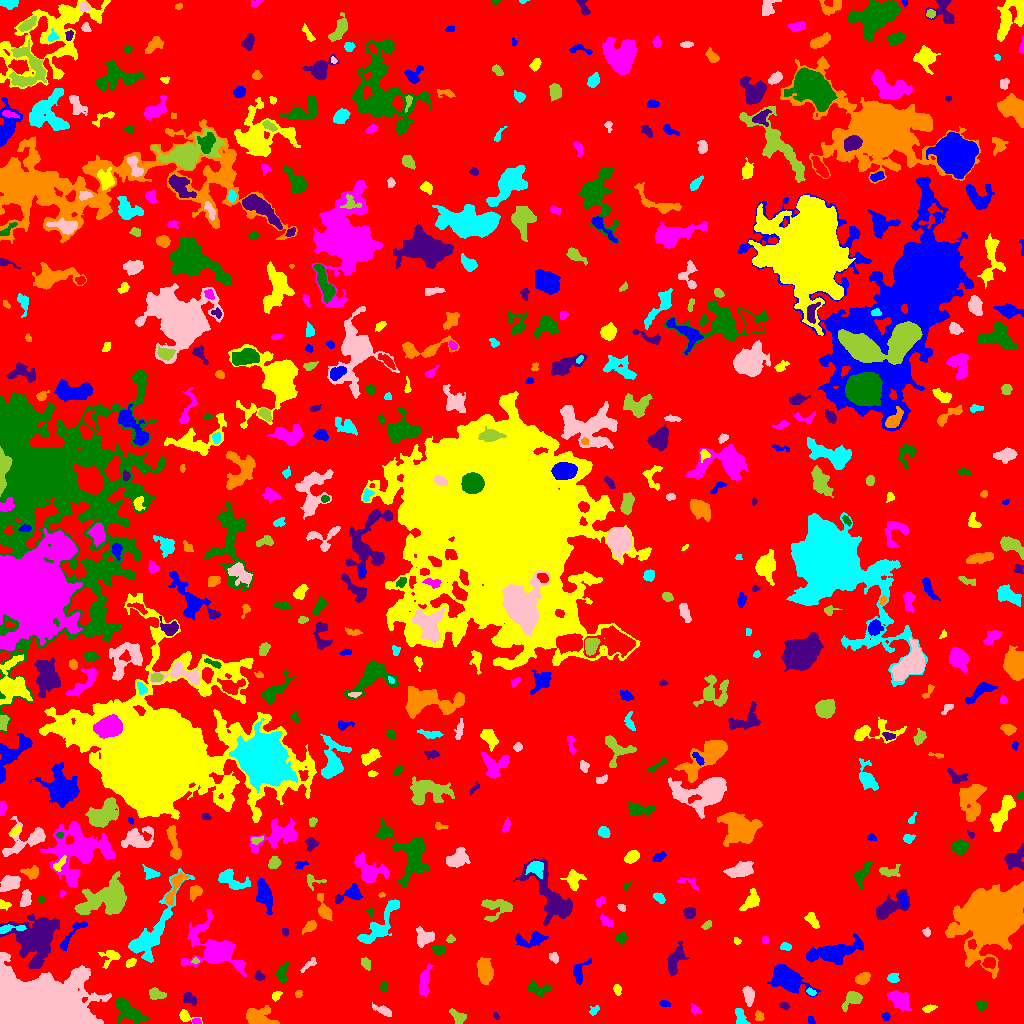

The data file committed next to this chart (first rows):
ID, X, Y, A, B, theta, total_flux, mu_max, mu_median, mu_mean, R_fwhm, R_e, R10, R90, x_start, x_end, y_start, y_end, area, greylevel
0, 505.2, 514.9, 303, 290.9, -1.439, 2444627, 15.0, 3.0, 3.283, 87.1, 250.6, 97.5, 389.8, 0, 1023, 0, 1023, 744555, 3.283
1, 811.2, 2.935, 2.662, 1.303, -0.9673, 62.0, 2.0, 1.0, 1.17, 3.7, 2.185, 0.9772, 3.385, 808, 815, 0, 7, 53, 8.17
2, 185.7, 7.102, 4.858, 2.611, -0.3196, 605.0, 11.0, 4.0, 4.583, 3.656, 3.478, 1.382, 5.614, 179, 202, 0, 14, 132, 9.583
3, 196.1, 1.886, 2.1, 1.437, 0.02654, 176.0, 7.0, 3.0, 3.321, 2.646, 2.111, 0.7979, 3.432, 192, 201, 0, 5, 53, 12.32
4, 128.1, 12.32, 8.908, 4.303, -0.5933, 2048, 10.0, 4.0, 4.385, 7.919, 6.933, 2.706, 10.79, 115, 148, 0, 26, 467, 9.385
5, 496, 7.71, 2.048, 1.211, -0.9214, 131.0, 6.0, 3.0, 3.275, 2.932, 2.034, 0.7979, 3.038, 493, 499, 4, 11, 40, 10.28
6, 759.2, 7.734, 2.247, 1.692, -1.1, 109.0, 4.0, 1.0, 1.329, 3.29, 2.326, 0.7979, 3.742, 755, 764, 3, 13, 82, 10.33
7, 740.6, 6.03, 4.831, 2.316, -1.219, 674.0, 9.0, 4.0, 4.321, 4.72, 3.868, 1.596, 5.971, 735, 750, 0, 15, 156, 10.32
8, 383.7, 12.54, 5.123, 1.867, -0.4446, 366.0, 5.0, 2.0, 2.507, 4.72, 3.7, 1.493, 5.781, 372, 391, 7, 21, 146, 8.507
9, 458.1, 6.365, 4.683, 2.73, -0.7146, 657.0, 9.0, 4.0, 4.031, 4.029, 4.222, 1.596, 6.383, 449, 466, 0, 15, 163, 9.031
10, 566.5, 17.24, 4.516, 2.274, 0.6682, 377.0, 6.0, 3.0, 2.922, 4.754, 3.523, 1.382, 5.528, 557, 574, 10, 24, 129, 8.922
11, 885.7, 6.873, 1.608, 1.503, 1.482, 55.0, 3.0, 1.0, 0.8594, 2.185, 1.954, 0.5642, 3.141, 881, 890, 3, 11, 64, 7.859
12, 929.1, 15.26, 3.198, 1.45, 0.2581, 182.0, 5.0, 2.0, 2.092, 3.192, 2.585, 0.9772, 4.184, 922, 937, 11, 19, 87, 9.092
13, 695.2, 13.65, 2.718, 1.646, -0.8257, 101.0, 3.0, 1.0, 1.232, 3.038, 2.523, 0.9772, 4.068, 691, 701, 9, 20, 82, 9.232
14, 981.2, 18.01, 2.458, 2.255, -0.1343, 326.0, 7.0, 3.0, 3.361, 3.656, 2.985, 1.128, 4.787, 976, 987, 13, 23, 97, 9.361
15, 784.2, 17.69, 2.361, 1.692, -0.3565, 237.0, 6.0, 4.0, 3.646, 3.827, 2.646, 0.9772, 3.949, 779, 789, 14, 21, 65, 9.646
16, 258.8, 6.426, 7.32, 4.346, -0.1948, 1422, 11.0, 3.0, 3.591, 4.82, 5.917, 2.185, 9.558, 246, 279, 0, 18, 396, 10.59
17, 594.1, 13.28, 2.826, 1.937, 0.7413, 247.0, 6.0, 3.0, 3.208, 4.146, 2.877, 1.128, 4.442, 589, 599, 8, 18, 77, 8.208
18, 748.7, 28.28, 4.354, 2.32, -1.406, 740.0, 10.0, 4.0, 4.066, 4.549, 3.909, 1.493, 6.433, 742, 754, 17, 37, 182, 10.07
19, 852.3, 24.87, 5.416, 3.295, 0.7198, 1061, 12.0, 4.0, 4.554, 4.652, 4.442, 1.693, 7.421, 841, 862, 12, 32, 233, 9.554
20, 352.1, 19.18, 2.585, 1.83, 0.2817, 217.0, 5.0, 3.0, 2.747, 3.785, 2.821, 1.128, 4.297, 347, 358, 15, 23, 79, 8.747
21, 664.7, 19.76, 2.181, 1.461, -0.1854, 99.0, 4.0, 1.0, 1.456, 3.038, 2.257, 0.7979, 3.7, 659, 670, 17, 23, 68, 8.456
22, 276.2, 27.53, 2.773, 1.874, 0.6427, 165.0, 4.0, 2.0, 2.115, 4.146, 2.764, 1.128, 4.26, 272, 282, 22, 32, 78, 10.12
23, 899.3, 24.08, 5.592, 3.611, -0.5947, 1239, 9.0, 3.0, 3.743, 5.971, 5.528, 2.111, 8.831, 887, 911, 13, 33, 331, 9.743
24, 539.9, 33.73, 6.28, 3.123, -0.08934, 551.0, 6.0, 2.0, 2.539, 5.67, 4.72, 1.784, 7.225, 528, 551, 26, 43, 217, 8.539
25, 189.3, 25.07, 3.708, 2.424, -0.6407, 375.0, 6.0, 3.0, 2.778, 4.652, 3.656, 1.382, 5.698, 183, 196, 18, 31, 135, 8.778
26, 298.7, 29.37, 1.861, 1.652, 1.054, 137.0, 5.0, 2.0, 2.537, 2.706, 2.111, 0.7979, 3.432, 295, 302, 26, 33, 54, 10.54
27, 811, 31.19, 2.63, 1.441, -0.4846, 165.0, 7.0, 2.0, 2.705, 2.326, 2.326, 0.7979, 3.785, 806, 816, 28, 36, 61, 10.7
28, 35.61, 17.81, 24.53, 14.45, 0.00883, 61964, 58.0, 11.0, 13.13, 11.59, 18.85, 6.555, 32.03, 0, 111, 0, 71, 4718, 18.13
29, 155.6, 29.62, 4.218, 2.417, -0.2498, 644.0, 11.0, 3.5, 4.025, 3.385, 3.785, 1.382, 6.077, 149, 166, 24, 36, 160, 11.03
30, 223.7, 28.39, 7.374, 5.42, -1.401, 3568, 15.0, 6.0, 6.475, 7.736, 7.399, 2.877, 11.74, 206, 237, 14, 47, 551, 10.48
31, 578.8, 50.39, 6.034, 3.117, 1.206, 551.0, 7.0, 2.0, 2.714, 4.549, 4.107, 1.596, 6.747, 573, 591, 39, 65, 203, 8.714
32, 617.3, 34.08, 2.412, 1.642, -1.469, 153.0, 5.0, 2.0, 1.913, 2.877, 2.523, 0.9772, 3.949, 613, 621, 28, 39, 80, 8.912
33, 424.1, 41.21, 7.219, 2.258, 1.42, 832.0, 8.0, 3.0, 3.14, 5.971, 4.886, 1.871, 7.695, 419, 433, 26, 60, 265, 9.14
34, 383.6, 36.63, 2.522, 1.776, -1.449, 152.0, 5.0, 2.0, 2.171, 2.877, 2.646, 0.9772, 4.107, 380, 387, 32, 41, 70, 8.171
35, 259.3, 47.26, 2.427, 1.833, -0.7363, 136.0, 5.0, 1.0, 1.6, 2.646, 2.523, 0.9772, 4.107, 254, 265, 43, 53, 85, 11.6
36, 862.2, 44.75, 3.377, 2.384, 0.4333, 945.0, 14.0, 6.0, 5.981, 4.618, 3.613, 1.382, 5.698, 855, 870, 39, 51, 158, 11.98
37, 892.9, 45.38, 2.57, 2.18, -0.06948, 436.0, 9.0, 4.0, 4.192, 3.7, 2.985, 1.128, 4.787, 887, 899, 41, 50, 104, 10.19
38, 308.3, 58.31, 5.7, 1.592, 0.7281, 175.0, 5.0, 2.0, 1.699, 2.326, 3.192, 0.9772, 5.046, 300, 316, 51, 66, 103, 7.699
39, 365.9, 59.85, 2.972, 2.086, -1.008, 336.0, 6.0, 3.0, 3.231, 4.442, 3.192, 1.262, 4.918, 361, 370, 53, 66, 104, 9.231
40, 512.7, 64.59, 5.014, 1.964, -0.7502, 458.0, 8.0, 2.0, 2.827, 3.989, 3.656, 1.382, 6.129, 506, 523, 54, 71, 162, 8.827
41, 789.1, 42.69, 7.614, 4.749, -0.5168, 4761, 27.0, 4.0, 6.706, 6.206, 6.283, 2.394, 11.67, 767, 820, 27, 59, 710, 12.71
42, 130.2, 60.86, 2.437, 1.543, 0.4996, 247.0, 7.0, 2.5, 3.012, 3.141, 2.459, 0.9772, 3.909, 126, 136, 56, 65, 82, 12.01
43, 238.9, 58.65, 2.212, 1.861, -0.4387, 193.0, 6.0, 3.0, 2.718, 3.432, 2.585, 0.9772, 4.029, 234, 243, 54, 62, 71, 12.72
44, 282.2, 49.97, 4.968, 2.678, 1.426, 397.0, 5.0, 2.0, 2.243, 4.787, 4.222, 1.596, 6.555, 275, 289, 41, 62, 177, 10.24
45, 34.5, 84.8, 12.5, 11.57, 1.17, 6503, 12.0, 4.0, 4.267, 11.04, 12.49, 4.72, 19.36, 0, 59, 55, 110, 1524, 10.27
46, 484.4, 52.81, 6.425, 3.301, -1.411, 1339, 8.0, 4.0, 3.761, 7.797, 5.917, 2.326, 9.045, 476, 493, 39, 66, 356, 9.761
47, 151.9, 90.61, 22.68, 5.8, 1.026, 4579, 13.0, 4.0, 4.538, 8.519, 9.508, 3.613, 15.48, 128, 194, 61, 155, 1009, 10.54
48, 553.9, 65.91, 2.789, 1.971, -1.012, 219.0, 6.0, 2.0, 2.461, 3.432, 2.985, 1.128, 4.652, 549, 558, 60, 71, 89, 8.461
49, 195.4, 62.27, 1.703, 1.308, 0.04253, 83.0, 5.0, 2.0, 1.93, 1.954, 1.784, 0.5642, 3.038, 191, 199, 60, 66, 43, 11.93
50, 988.8, 60.43, 2.981, 2.631, 0.216, 608.0, 9.0, 4.0, 4.677, 4.442, 3.613, 1.382, 5.614, 982, 995, 55, 66, 130, 13.68
51, 832.8, 70.75, 11.88, 3.89, 0.1848, 4206, 18.0, 4.0, 5.434, 7.464, 7.399, 2.821, 12.51, 806, 863, 59, 90, 774, 11.43
52, 111.8, 66.85, 4.993, 3.685, 0.3881, 390.0, 6.0, 2.0, 2.063, 4.26, 3.613, 1.382, 6.232, 98, 120, 55, 73, 189, 9.063
53, 212.4, 74.76, 15.26, 10.7, -0.7007, 6451, 14.0, 5.0, 5.435, 9.641, 10.75, 3.949, 17.41, 180, 246, 47, 114, 1187, 10.43
54, 438.6, 73.9, 2.905, 1.885, -0.05799, 299.0, 7.0, 2.0, 2.556, 3.338, 2.877, 1.128, 4.652, 432, 445, 69, 78, 117, 10.56
55, 674.8, 61.81, 8.38, 3.257, 1.195, 877.0, 9.0, 2.0, 2.642, 3.868, 5.323, 1.871, 8.686, 667, 689, 47, 83, 332, 8.642
56, 994.7, 107.1, 13.9, 10.94, 0.6307, 59706, 89.0, 7.0, 15.58, 11.01, 12.99, 4.787, 25.3, 945, 1023, 45, 142, 3832, 21.58
57, 785.5, 76.43, 2.965, 1.817, -0.1591, 159.0, 4.0, 2.0, 1.939, 3.989, 2.764, 0.9772, 4.406, 780, 791, 73, 81, 82, 8.939
58, 424.9, 86.47, 4.837, 4.18, 0.1206, 710.0, 7.0, 3.0, 2.784, 4.334, 5.202, 1.871, 7.919, 416, 434, 76, 97, 255, 8.784
59, 450.4, 84.5, 2.028, 1.737, 0.3453, 141.0, 5.0, 2.0, 2.311, 2.985, 2.394, 0.9772, 3.656, 446, 455, 81, 89, 61, 10.31
... 549 more rows
